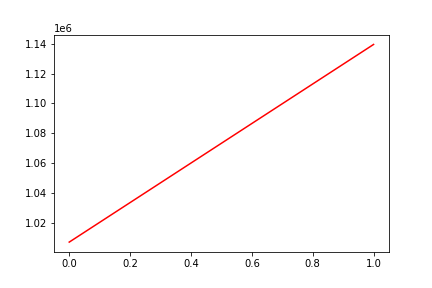

The file beside this chart, header and first rows:
, date, assets
0, 0, 1007321
1, 20171213, 1139451
